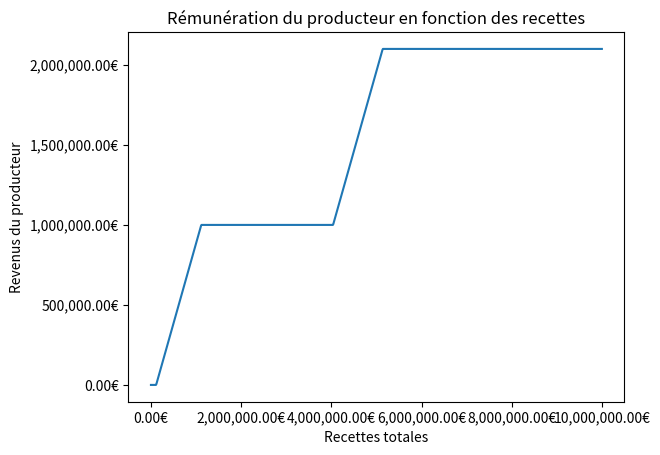

This figure's Python source:
from typing import List
import matplotlib.pyplot as plt
from matplotlib.ticker import StrMethodFormatter
import numpy as np


class Actor:
    def __init__(self, break_even: float, name: str):
        assert break_even >= 0.0
        self.break_even = break_even
        self.name = name

    def __str__(self) -> str:
        return self.name


class Slot:
    def __init__(self,
                 negotiated_retribution: float,
                 negotiated_margin: float,
                 actor: Actor) -> None:
        assert negotiated_margin <= 1.0 and negotiated_margin >= 0.0
        assert negotiated_retribution >= 0.0
        self.actor = actor
        self.negotiated_retribution = negotiated_retribution
        self.negotiated_margin = negotiated_margin
        self.income = 0.0
        self.total_take = self.negotiated_retribution * \
            (1 + self.negotiated_margin)

    def take_from_income_as_negotiated(self, income: float) -> float:
        if income > self.total_take:
            self.income = self.total_take
            return income - self.total_take
        else:
            self.income = income
            return 0

    def get_income(self) -> float:
        return self.income

    def reset_income(self):
        self.income = 0.0

    def get_total_take(self) -> float:
        return self.total_take

    def __str__(self) -> str:
        return "{} ({:.2f}€/{:.2f}€+{:.0%})".format(self.actor, self.income, self.negotiated_retribution, self.negotiated_margin)


class Slice:
    def __init__(self, slots: List[Slot]):
        self.slots = slots
        self.income = 0.0
        self.total_take = sum([slot.get_total_take()
                              for slot in self.slots])

    def take_from_income_as_negotiated(self, income: float) -> float:
        if income > self.total_take:
            # Then everybody can be served fully
            for slot in self.slots:
                income = slot.take_from_income_as_negotiated(income)
            return income
        else:
            # The cut for each slot is proportional to their share in the
            # total take of the slice
            total_income = income
            for slot in self.slots:
                slot_income = total_income * \
                    (slot.get_total_take() / self.total_take)
                income = slot.take_from_income_as_negotiated(slot_income)
            return income

    def get_total_take(self) -> float:
        return self.total_take

    def reset_income(self):
        for slot in self.slots:
            slot.reset_income()

    def __str__(self):
        return " | ".join(["{}".format(slot) for slot in self.slots])

    def get_actor_income(self, actor: Actor) -> float:
        actor_income = 0.0
        for slot in self.slots:
            if slot.actor == actor:
                actor_income += slot.income
        return actor_income


class Waterfall:
    def __init__(self, slices: List[Slice]):
        self.slices = slices
        self.total_take = sum([slice.get_total_take()
                               for slice in self.slices])

    def get_total_take(self) -> float:
        return self.total_take

    def take_from_income_as_negotiated(self, income: float) -> float:
        for slice in self.slices:
            income = slice.take_from_income_as_negotiated(income)
        return income

    def reset_income(self):
        for slice in self.slices:
            slice.reset_income()

    def __str__(self):
        return "\n".join(["{}".format(slice) for slice in self.slices])

    def get_actor_income(self, actor: Actor) -> float:
        actor_income = 0.0
        for slice in self.slices:
            actor_income += slice.get_actor_income(actor)
        return actor_income


distributor = Actor(break_even=100_000, name="Distributeur")
producer = Actor(break_even=5_000_000, name="Producteur")
canal_plus = Actor(break_even=2_000_000, name="Canal+")
sofica = Actor(break_even=500_000, name="SOFICA")

first_slice = Slice(slots=[
    Slot(actor=distributor, negotiated_retribution=100000, negotiated_margin=0.15)])
second_slice = Slice(slots=[Slot(actor=producer, negotiated_retribution=1_000_000,
                     negotiated_margin=0.0)])
third_slice = Slice(slots=[Slot(actor=canal_plus, negotiated_retribution=2_000_000, negotiated_margin=0.2),
                           Slot(actor=sofica, negotiated_retribution=500_000, negotiated_margin=0.04)])
fourth_slice = Slice(slots=[Slot(
    actor=producer, negotiated_retribution=1_000_000, negotiated_margin=0.10)])

waterfall = Waterfall(
    slices=[first_slice, second_slice, third_slice, fourth_slice])

# waterfall.take_from_income_as_negotiated(5_000_000)
# print(waterfall)
# print("{:.2f}€".format(waterfall.get_actor_income(producer)))


def get_actor_income(waterfall: Waterfall, total_income: float, actor: Actor) -> float:
    waterfall.reset_income()
    waterfall.take_from_income_as_negotiated(total_income)
    actor_income = waterfall.get_actor_income(actor)
    waterfall.reset_income
    return actor_income


incomes = np.arange(0.0, 10_000_000.0, 10000.0)
producer_incomes = [get_actor_income(waterfall, x, producer) for x in incomes]
plt.plot(incomes, producer_incomes)
plt.xlabel('Recettes totales')
plt.ylabel('Revenus du producteur')
plt.title('Rémunération du producteur en fonction des recettes')
plt.gca().yaxis.set_major_formatter(StrMethodFormatter('{x:,.2f}€'))
plt.gca().xaxis.set_major_formatter(StrMethodFormatter('{x:,.2f}€'))
plt.show()
